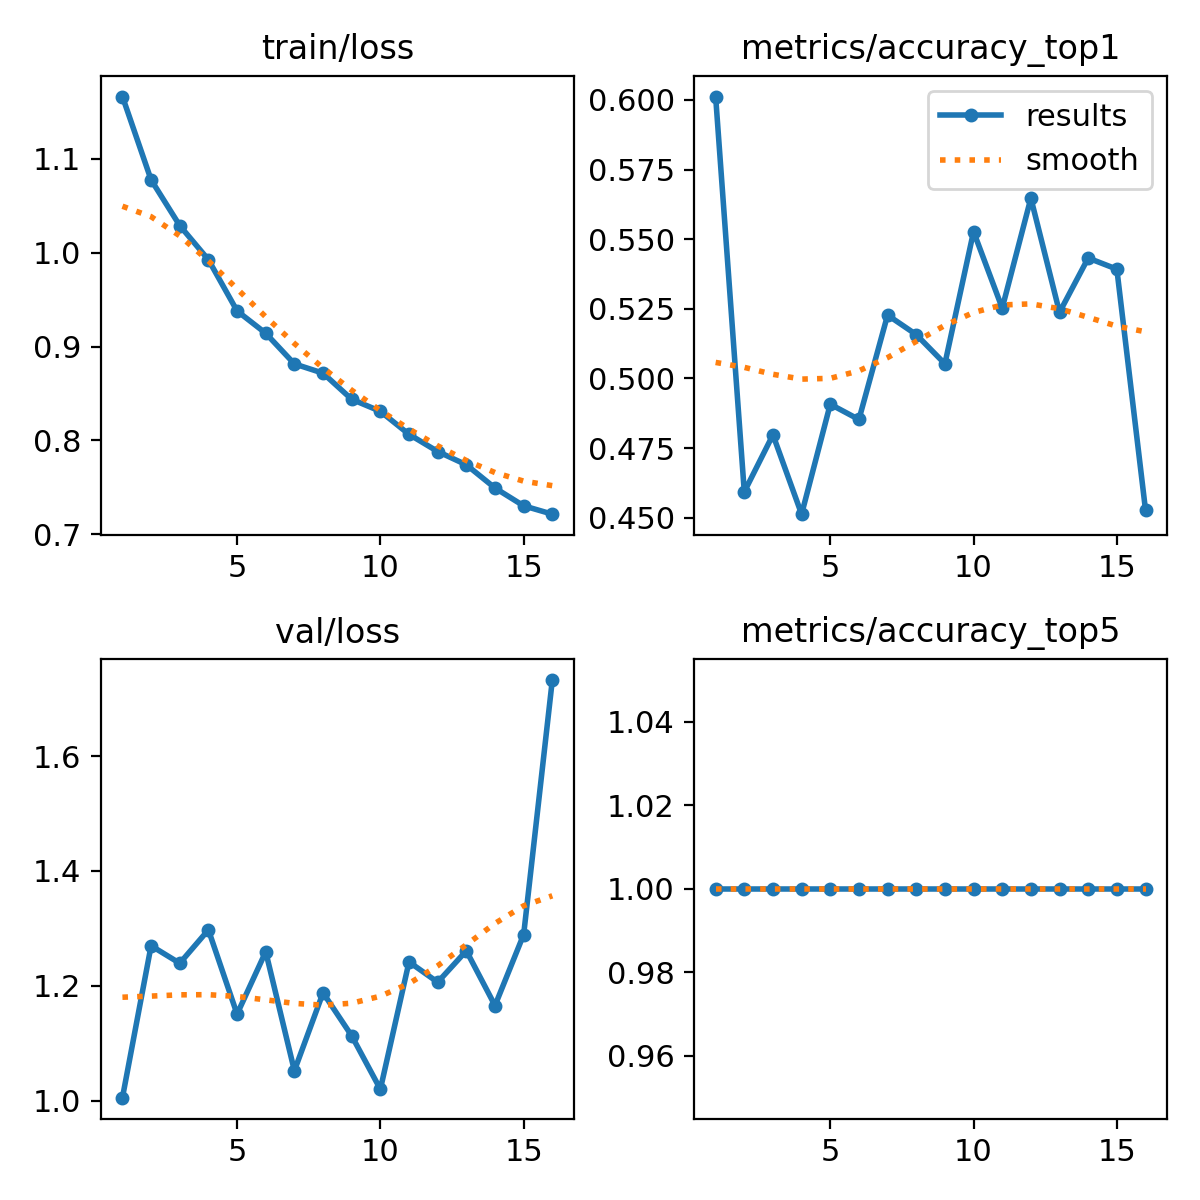

The table this chart was drawn from, first rows:
epoch, time, train/loss, metrics/accuracy_top1, metrics/accuracy_top5, val/loss, lr/pg0, lr/pg1, lr/pg2
1, 612.7, 1.167, 0.6012, 1, 1.005, 0.003332, 0.003332, 0.07001
2, 1290, 1.078, 0.4593, 1, 1.27, 0.0065, 0.0065, 0.03985
3, 2003, 1.029, 0.4798, 1, 1.239, 0.009503, 0.009503, 0.00952
4, 2634, 0.9926, 0.4513, 1, 1.297, 0.009258, 0.009258, 0.009258
5, 3280, 0.938, 0.4908, 1, 1.151, 0.00901, 0.00901, 0.00901
6, 3903, 0.9142, 0.4853, 1, 1.259, 0.008762, 0.008762, 0.008762
7, 4542, 0.8816, 0.5227, 1, 1.052, 0.008515, 0.008515, 0.008515
8, 5169, 0.8717, 0.5157, 1, 1.188, 0.008268, 0.008268, 0.008268
9, 5813, 0.8438, 0.5052, 1, 1.113, 0.00802, 0.00802, 0.00802
10, 6450, 0.831, 0.5527, 1, 1.02, 0.007772, 0.007772, 0.007772
11, 7106, 0.8065, 0.5252, 1, 1.242, 0.007525, 0.007525, 0.007525
12, 7740, 0.7882, 0.5647, 1, 1.206, 0.007278, 0.007278, 0.007278
13, 8332, 0.774, 0.5237, 1, 1.261, 0.00703, 0.00703, 0.00703
14, 8981, 0.7493, 0.5432, 1, 1.166, 0.006783, 0.006783, 0.006783
15, 9647, 0.7303, 0.5392, 1, 1.289, 0.006535, 0.006535, 0.006535
16, 10254, 0.7214, 0.4528, 1, 1.732, 0.006287, 0.006287, 0.006287
